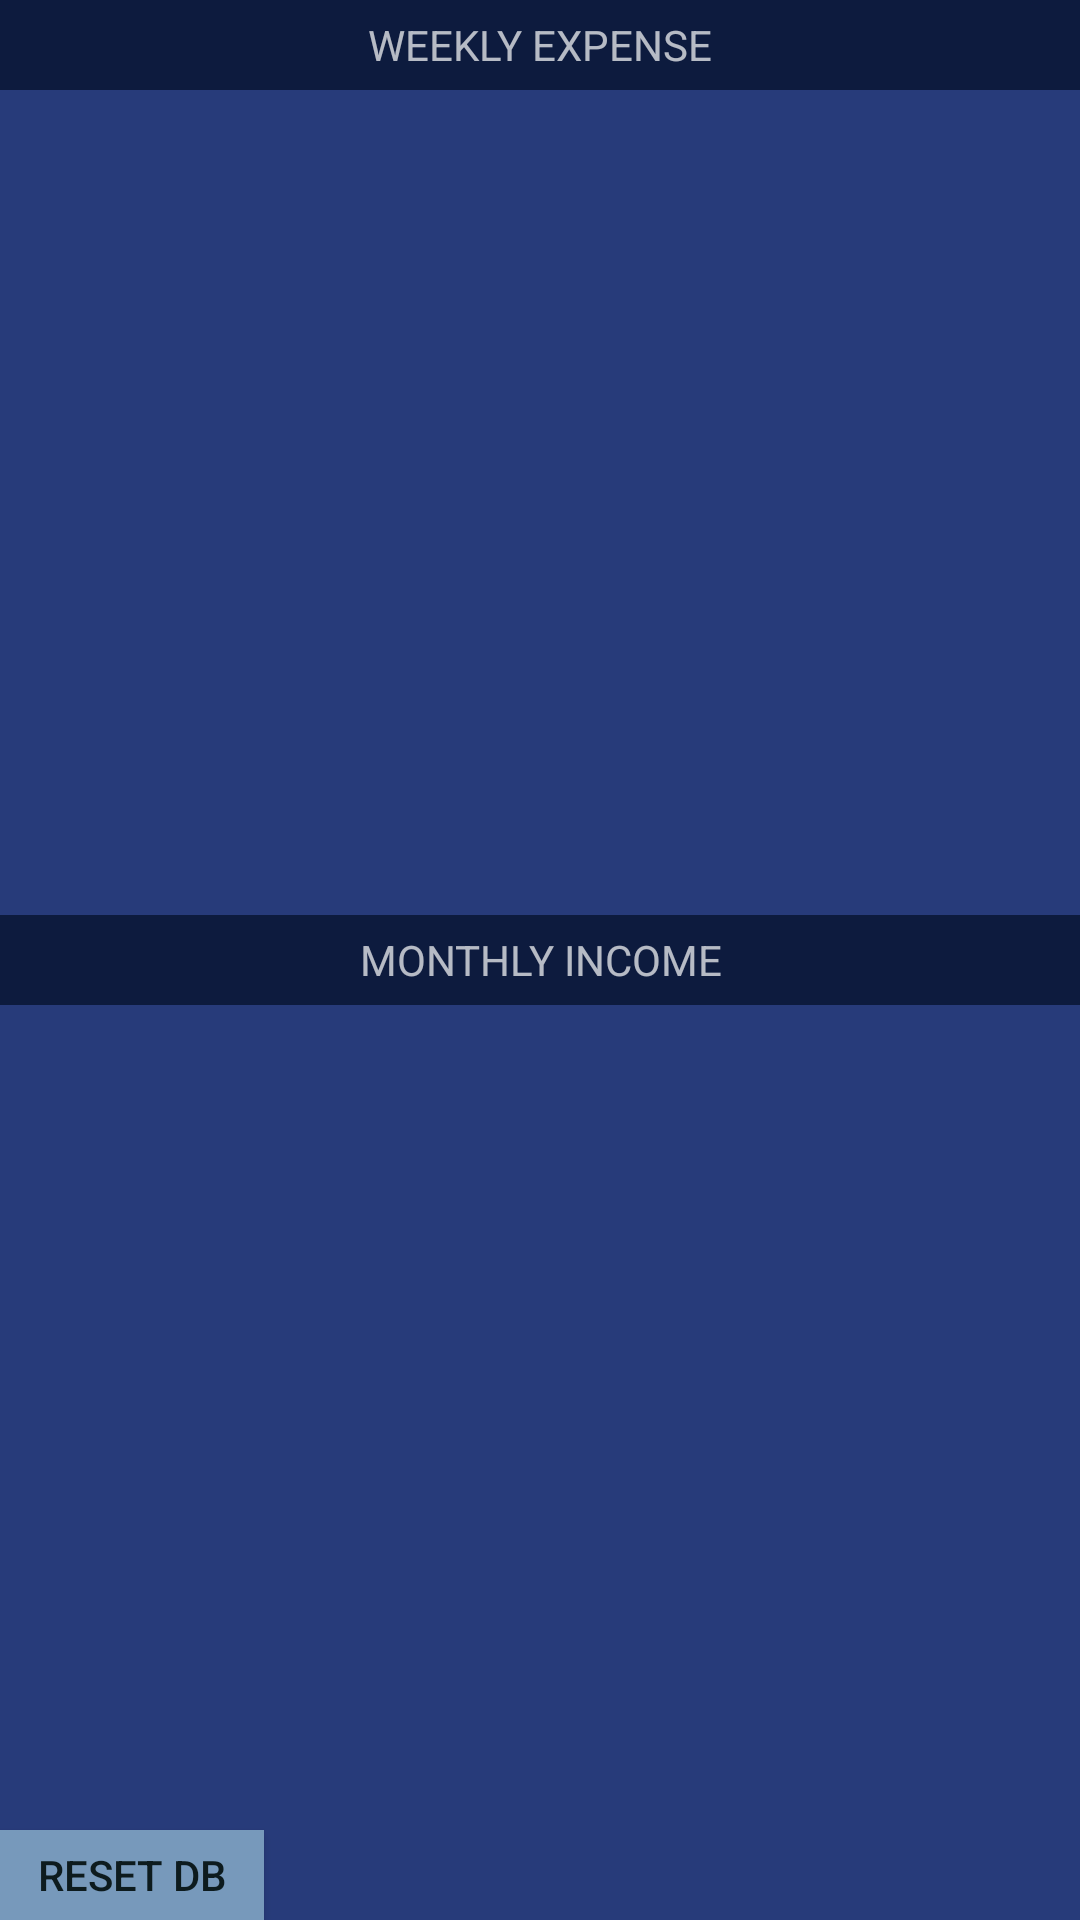

This screen was rendered from an Android layout file. Write that file and the resources it references.
<!-- AndroidManifest.xml: application theme AppTheme -->
<!-- res/layout/f_start_page.xml -->
<?xml version="1.0" encoding="utf-8"?>
<LinearLayout xmlns:android="http://schemas.android.com/apk/res/android"
    android:layout_width="match_parent"
    android:layout_height="match_parent"
    android:orientation="vertical">

    <TextView
        android:id="@+id/text_view_start_page_expense"
        android:layout_width="match_parent"
        android:layout_height="0dp"
        android:layout_marginBottom="5dp"
        android:layout_weight="0.05"
        android:background="@color/primary_dark"
        android:gravity="center"
        android:text="@string/start_page_title"
        android:textAlignment="center"
        android:textAllCaps="true" />

    <ListView
        android:id="@+id/list_view_weekly_expense"
        android:layout_width="match_parent"
        android:layout_height="0dp"
        android:layout_weight="0.45"
        android:clickable="false" />

    <TextView
        android:id="@+id/text_view_start_page_income"
        android:layout_width="match_parent"
        android:layout_height="0dp"
        android:layout_marginBottom="5dp"
        android:layout_weight="0.05"
        android:background="@color/primary_dark"
        android:gravity="center"
        android:text="@string/start_page_income"
        android:textAlignment="center"
        android:textAllCaps="true" />

    <ListView
        android:id="@+id/list_view_this_month_income"
        android:layout_width="match_parent"
        android:layout_height="0dp"
        android:layout_weight="0.45"
        android:clickable="false" />

    <Button
        android:id="@+id/btn_reset_db"
        android:layout_width="wrap_content"
        android:layout_height="0dp"
        android:layout_weight="0.05"
        android:text="Reset DB" />

</LinearLayout>
<!-- resources referenced by this layout -->
<resources>
  <color name="primary_dark">#0D1B3E</color>
  <string name="start_page_income">Monthly Income</string>
  <string name="start_page_title">Weekly Expense</string>
  <style name="AppTheme" parent="Theme.AppCompat.NoActionBar">
          <item name="android:background">@color/bg</item>
  
          <item name="android:buttonStyle">@style/AppTheme.Button</item>
  
          <item name="android:editTextStyle">@style/AppTheme.EditText</item>
  
          <item name="android:listViewStyle">@style/AppTheme.ListView</item>
  
          <item name="android:spinnerStyle">@style/AppTheme.Spinner</item>
      </style>
  <color name="bg">#273B7A</color>
  <style name="AppTheme.Button" parent="Widget.AppCompat.Button.Colored">
          <item name="android:textColor">@color/text_secondary</item>
          <item name="android:background">@color/primary</item>
          <item name="android:layout_margin">3dp</item>
      </style>
  <style name="AppTheme.EditText" parent="Widget.AppCompat.EditText">
          <item name="textColor">@color/text_primary</item>
      </style>
  <style name="AppTheme.ListView" parent="Widget.AppCompat.ListView">
          <item name="android:layout_marginTop">5dp</item>
      </style>
  <style name="AppTheme.Spinner" parent="Widget.AppCompat.Spinner">
          <item name="android:colorBackground">@color/primary</item>
      </style>
  <color name="text_secondary">#0D1B1E</color>
  <color name="primary">#7799BB</color>
  <color name="text_primary">#DDDDDD</color>
</resources>
